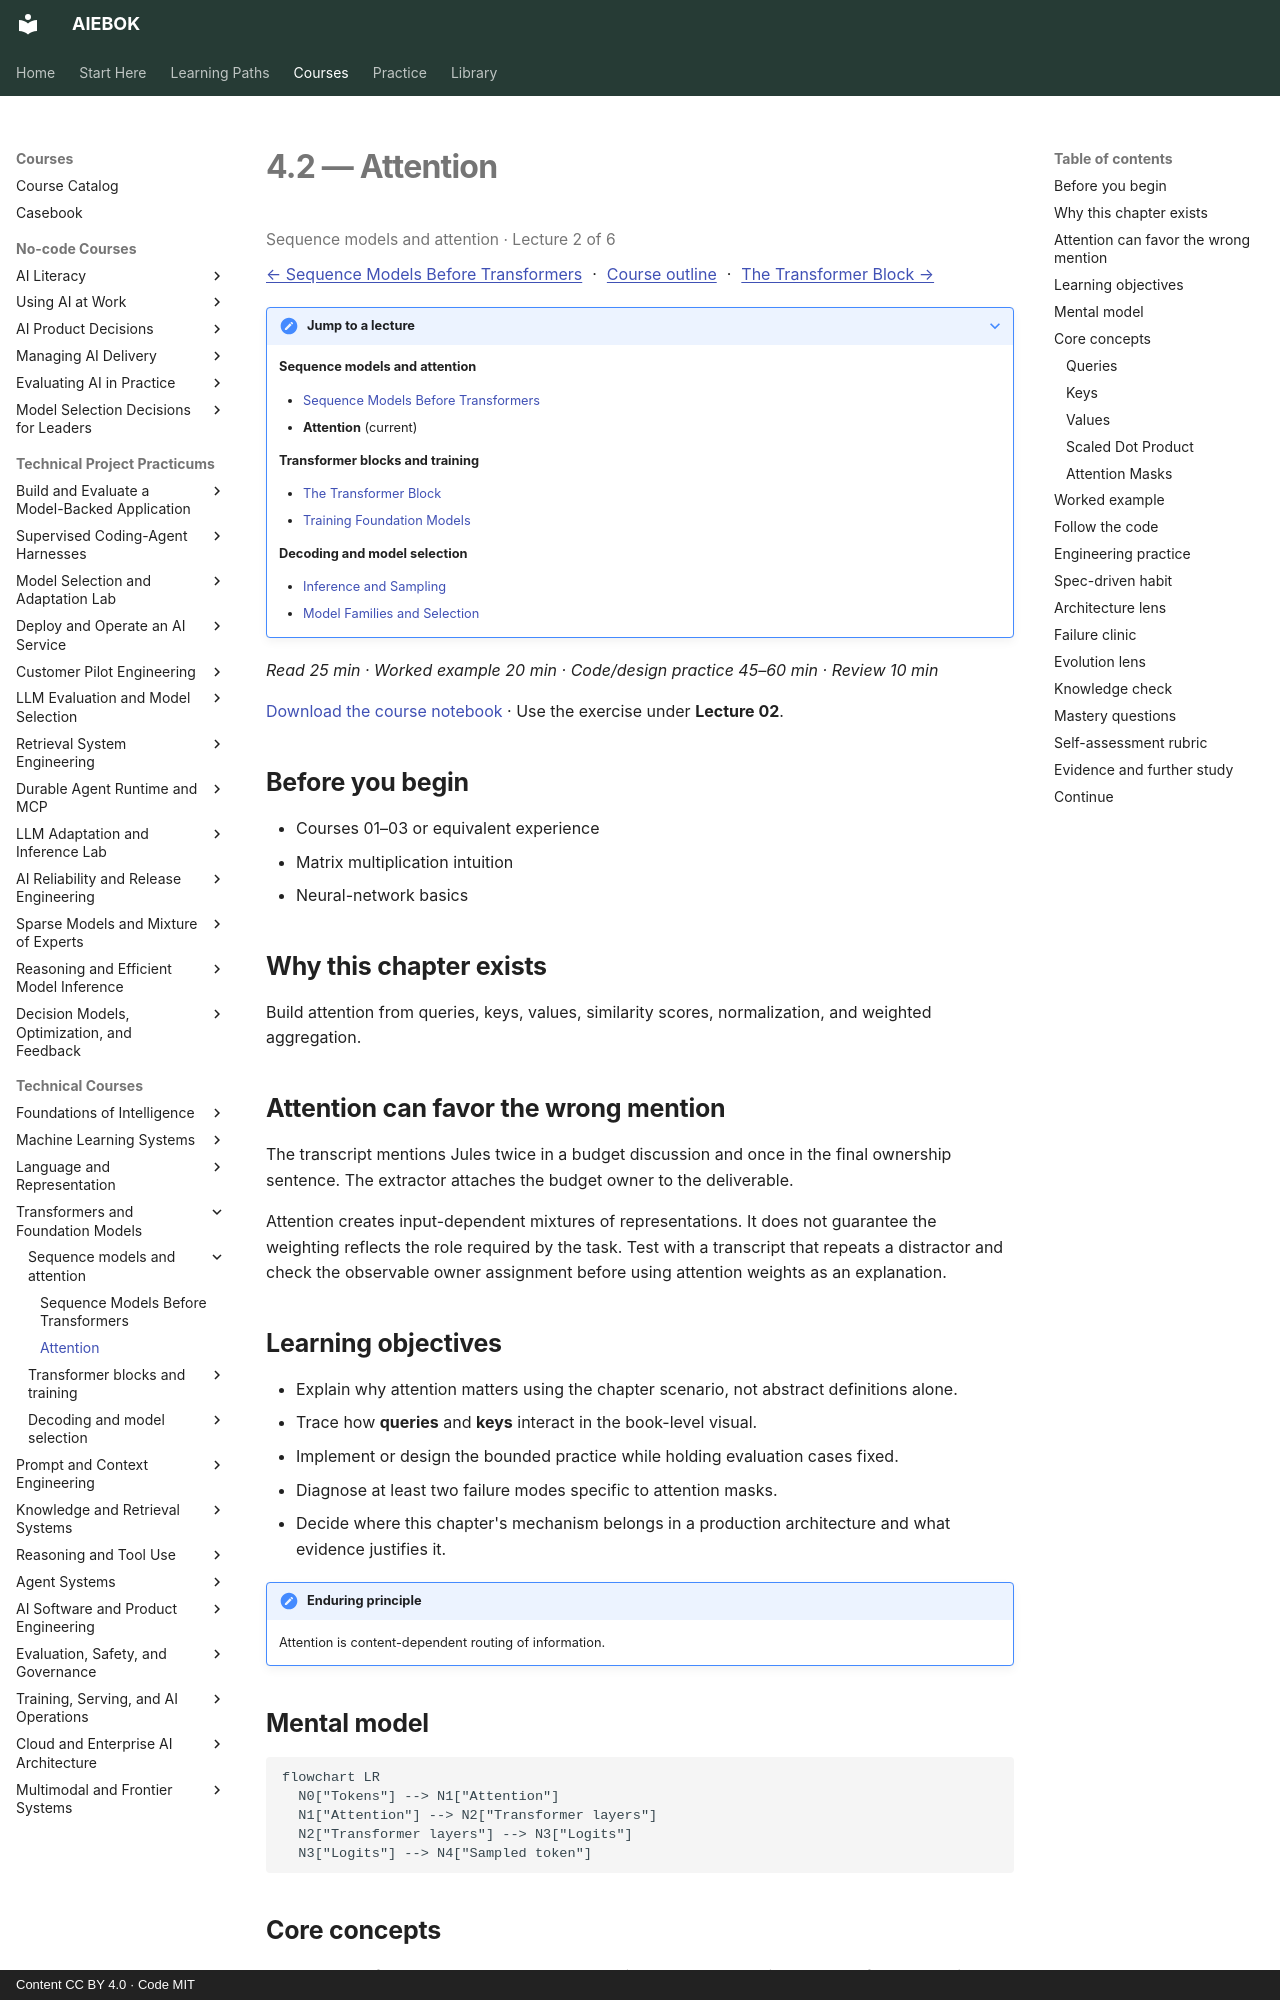

repository: mahalingam-inapp/aiebok · page: books/04-transformers-and-foundation-models/02-attention/index.html · generator: mkdocs · copyright: Content CC BY 4.0 · Code MIT

# 4.2 — Attention

<p class="study-position" data-course="04-transformers-and-foundation-models" data-lecture="02-attention.md">Sequence models and attention · Lecture 2 of 6</p>

[← Sequence Models Before Transformers](01-sequence-models-before-transformers.md) · [Course outline](index.md#course-outline){ .study-overview } · [The Transformer Block →](03-the-transformer-block.md)
{: .study-directions }

??? note "Jump to a lecture"

    **Sequence models and attention**

    - [Sequence Models Before Transformers](01-sequence-models-before-transformers.md)
    - **Attention** (current)

    **Transformer blocks and training**

    - [The Transformer Block](03-the-transformer-block.md)
    - [Training Foundation Models](04-training-foundation-models.md)

    **Decoding and model selection**

    - [Inference and Sampling](05-inference-and-sampling.md)
    - [Model Families and Selection](06-model-families-and-selection.md)

*Read 25 min · Worked example 20 min · Code/design practice 45–60 min · Review 10 min*

[Download the course notebook](../../assets/notebooks/04-transformers-and-foundation-models.ipynb){ download } · Use the exercise under **Lecture 02**.

## Before you begin

- Courses 01–03 or equivalent experience
- Matrix multiplication intuition
- Neural-network basics

## Why this chapter exists

Build attention from queries, keys, values, similarity scores, normalization, and weighted aggregation.

## Attention can favor the wrong mention

The transcript mentions Jules twice in a budget discussion and once in the final ownership sentence. The extractor attaches the budget owner to the deliverable.

Attention creates input-dependent mixtures of representations. It does not guarantee the weighting reflects the role required by the task. Test with a transcript that repeats a distractor and check the observable owner assignment before using attention weights as an explanation.

## Learning objectives

- Explain why attention matters using the chapter scenario, not abstract definitions alone.
- Trace how **queries** and **keys** interact in the book-level visual.
- Implement or design the bounded practice while holding evaluation cases fixed.
- Diagnose at least two failure modes specific to attention masks.
- Decide where this chapter's mechanism belongs in a production architecture and what evidence justifies it.

!!! note "Enduring principle"
    Attention is content-dependent routing of information.

## Mental model

```mermaid
flowchart LR
  N0["Tokens"] --> N1["Attention"]
  N1["Attention"] --> N2["Transformer layers"]
  N2["Transformer layers"] --> N3["Logits"]
  N3["Logits"] --> N4["Sampled token"]
```

## Core concepts

The concepts form a system, not a vocabulary list. Read each section below before attempting the practice exercise.
